Run: headless pygame with SDL's dummy video driver; simulated clock (each Clock.tick advances the game by its frame time, no real sleeping); random seed 0; keys injected as events and as key.get_pressed() state; no mouse input.
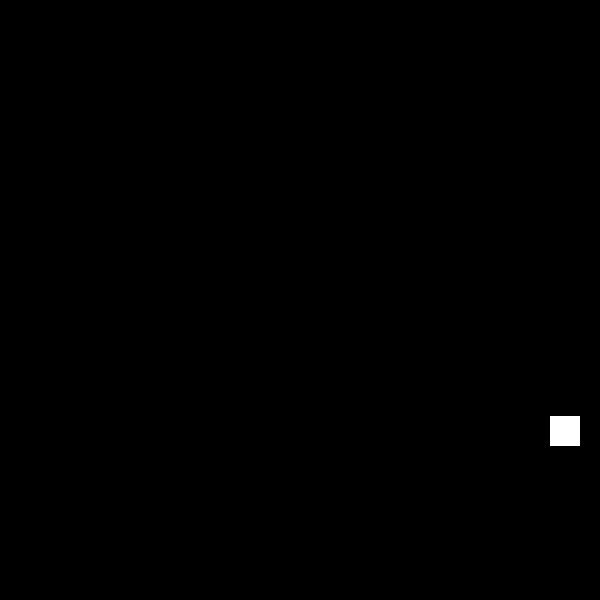
Frame 1 of 4 · flips 1–60 · no input
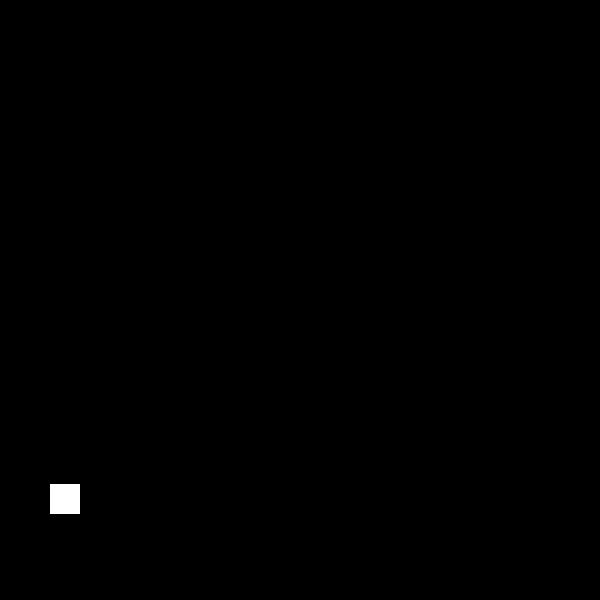
Frame 2 of 4 · flips 61–180 · tapped SPACE, RETURN · held RIGHT (→), D
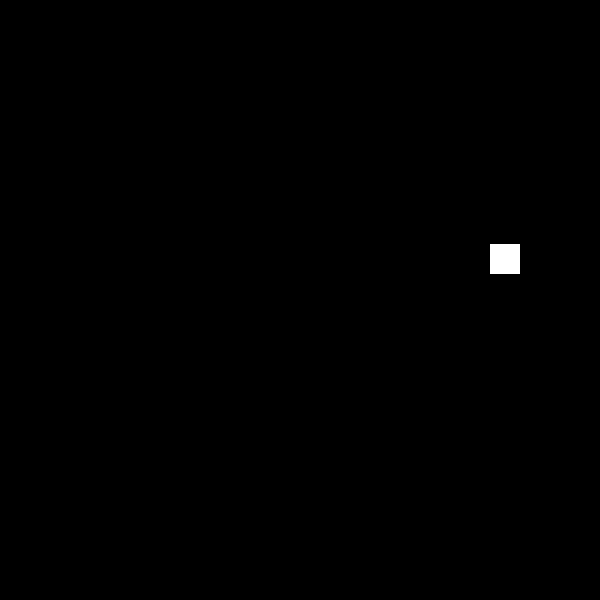
Frame 3 of 4 · flips 181–300 · held DOWN (↓), S
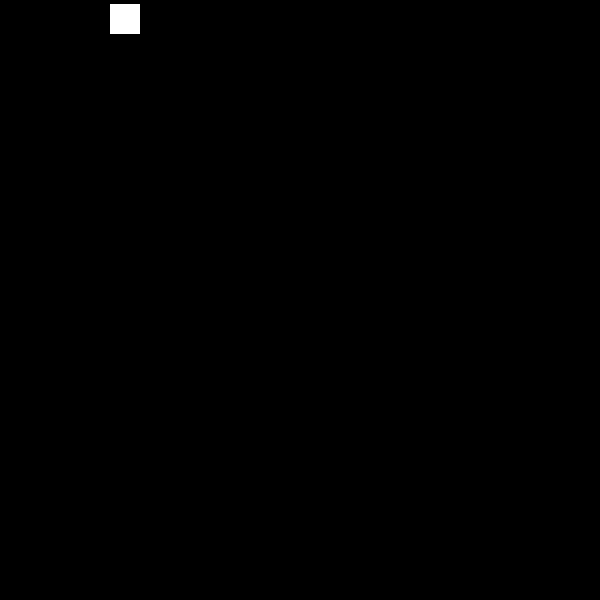
Frame 4 of 4 · flips 301–420 · held LEFT (←), A, UP (↑), W

The pygame program that drew these frames:

import pygame

pygame.init()

SCREEN_WIDTH = 600
SCREEN_HEIGHT = 600

screen = pygame.display.set_mode((SCREEN_WIDTH, SCREEN_HEIGHT))

FPS = 60

BALL_WIDTH = 30
BALL_HEIGHT = 30

ball_position = pygame.Vector2(screen.get_width() /2, screen.get_height() /2)
ball_velocity = pygame.Vector2(5, 2)

WHITE = (255, 255, 255)
BLACK = (0, 0 ,0)

def start():
    pygame.display.set_caption("Programming Basic Tutorial")

def update():
    run = True
    clock = pygame.time.Clock()
    while run:
        clock.tick(FPS)
        draw()
        move()
        for event in pygame.event.get():
            if event.type == pygame.QUIT:
                print(pygame.QUIT)
                run = False
                break

def draw():
    pygame.display.update()
    screen.fill(BLACK)
    pygame.draw.rect(screen, WHITE, (ball_position.x, ball_position.y, BALL_WIDTH, BALL_HEIGHT))

def move():
    ball_position.x += ball_velocity.x
    ball_position.y += ball_velocity.y

    
    if ball_position.x <= 0:
        ball_velocity.x = -ball_velocity.x #Change to opposite direction
    elif ball_position.x + BALL_WIDTH >= SCREEN_WIDTH: #Checks if Ball reaches right edge of screen
        ball_velocity.x = -ball_velocity.x

    if ball_position.y <= 0:
        ball_velocity.y = -ball_velocity.y  
    elif ball_position.y + BALL_HEIGHT >= SCREEN_HEIGHT: #Checks if Ball reaches bottom of the screen
        ball_velocity.y = -ball_velocity.y

start()
update()
        
        
